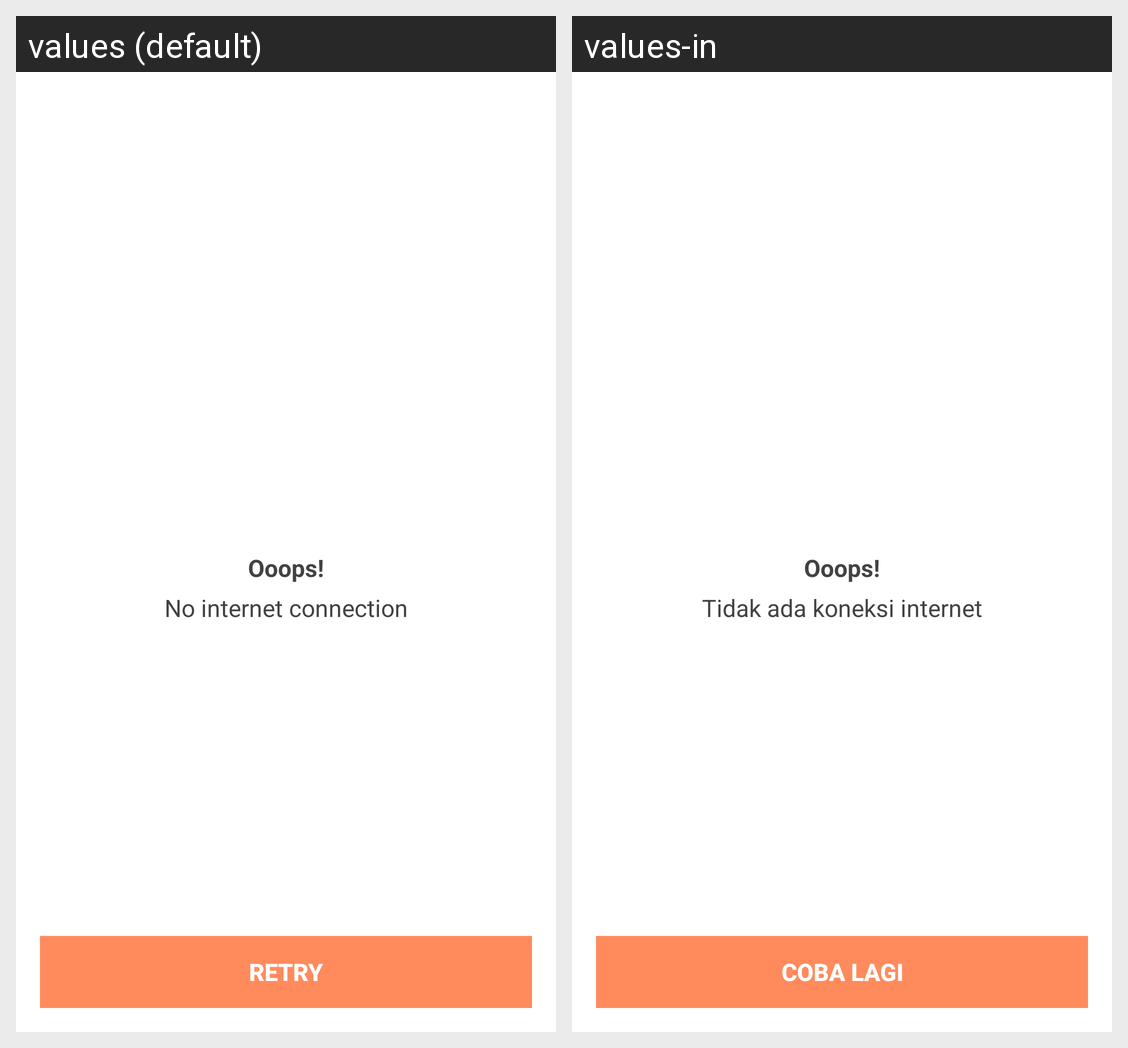

Locale-by-locale string values for the Android screen shown in this grid:
Android screen res/layout/activity_no_internet.xml rendered under 2 locales, left to right: values (default), values-in. Device: Nexus 5 (rendered at 1080×1920; each locale shown at half size, 540×960, under a caption strip naming it); theme Theme.MaterialComponents.DayNight.NoActionBar.
Strings drawn on this screen, with the default value and each locale's value (text and hints the layout hard-codes, and strings that could not be matched under every locale, appear in the picture but are not listed):

retry
  values: Retry
  values-in: Coba Lagi

oops
  values: Ooops!
  values-in: Ooops!

no_internet_short
  values: No internet connection
  values-in: Tidak ada koneksi internet
